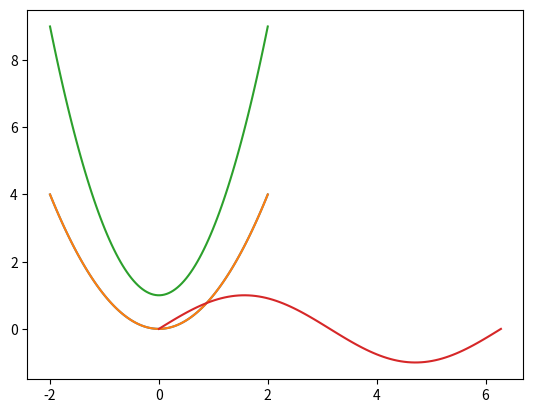
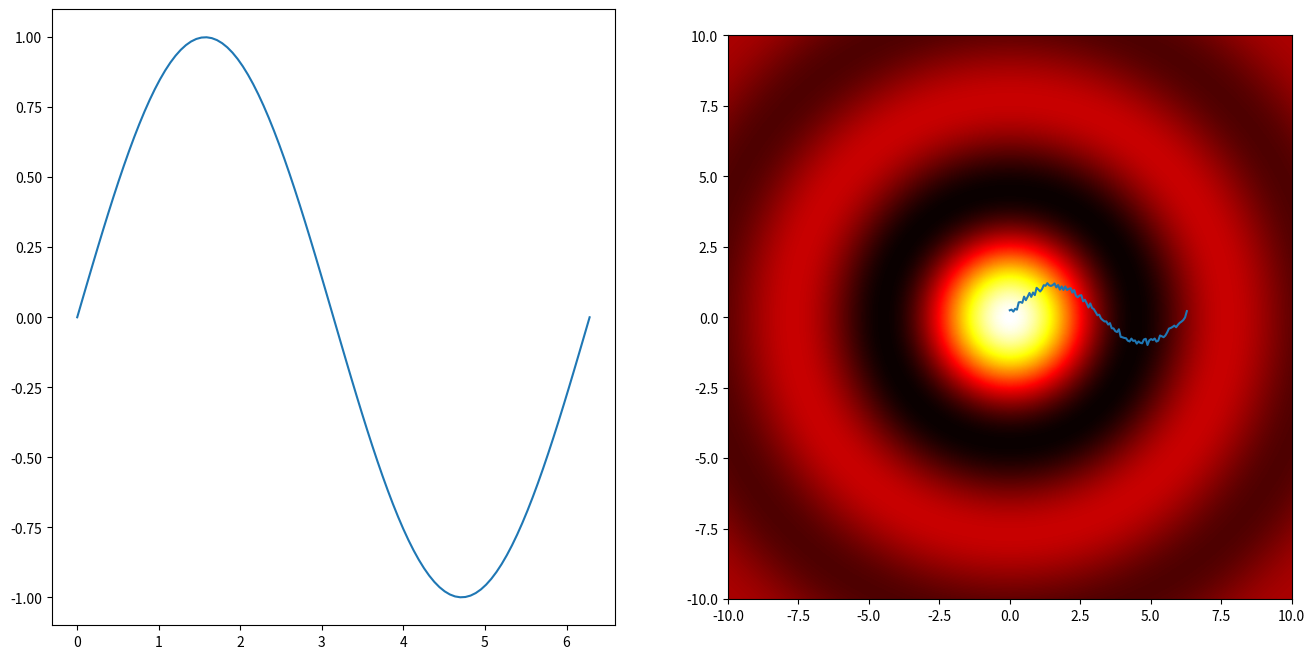
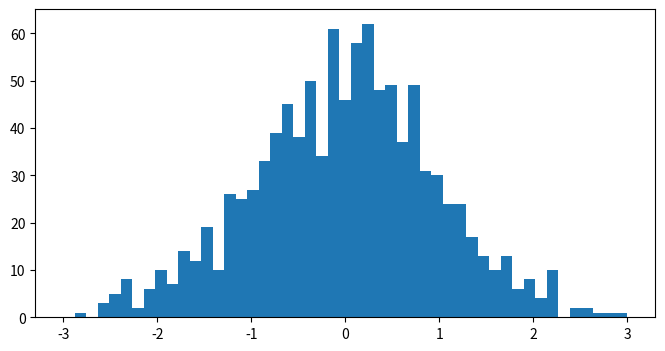

Write the Python code that produced these figures, in order.
import matplotlib.pyplot as plt
import numpy as np

x = np.linspace(-2, 2, 100)
y = x * x
plt.plot(x, y)
plt.show()

plt.plot(x, y)
plt.plot(x, 2 * y + 1)
plt.show()

x = np.linspace(0, 2*np.pi, 100)
y = np.sin(x)

plt.plot(x, y)
plt.show()

plt.figure(num=2, figsize=(16, 8))
plt.subplot(1, 2, 1)
plt.plot(x, y)
plt.subplot(1, 2, 2)
plt.plot(x, y + np.random.random(size=y.size) * .25)
plt.show()

x = np.linspace(-10, 10, 513)
y = np.linspace(-10, 10, 513)
xv, yv = np.meshgrid(x, y)
z = np.sin(np.hypot(xv, yv)) / np.hypot(xv, yv)
z[256, 256] = 1.0

plt.imshow(z, cmap='hot', extent=[-10, 10, -10, 10])
plt.show()

rnd = np.random.normal(loc=0.0, scale=1.0, size=1024)
plt.figure(figsize=(8, 4))
plt.hist(rnd, bins=np.linspace(-3, 3, 50), )
plt.show()